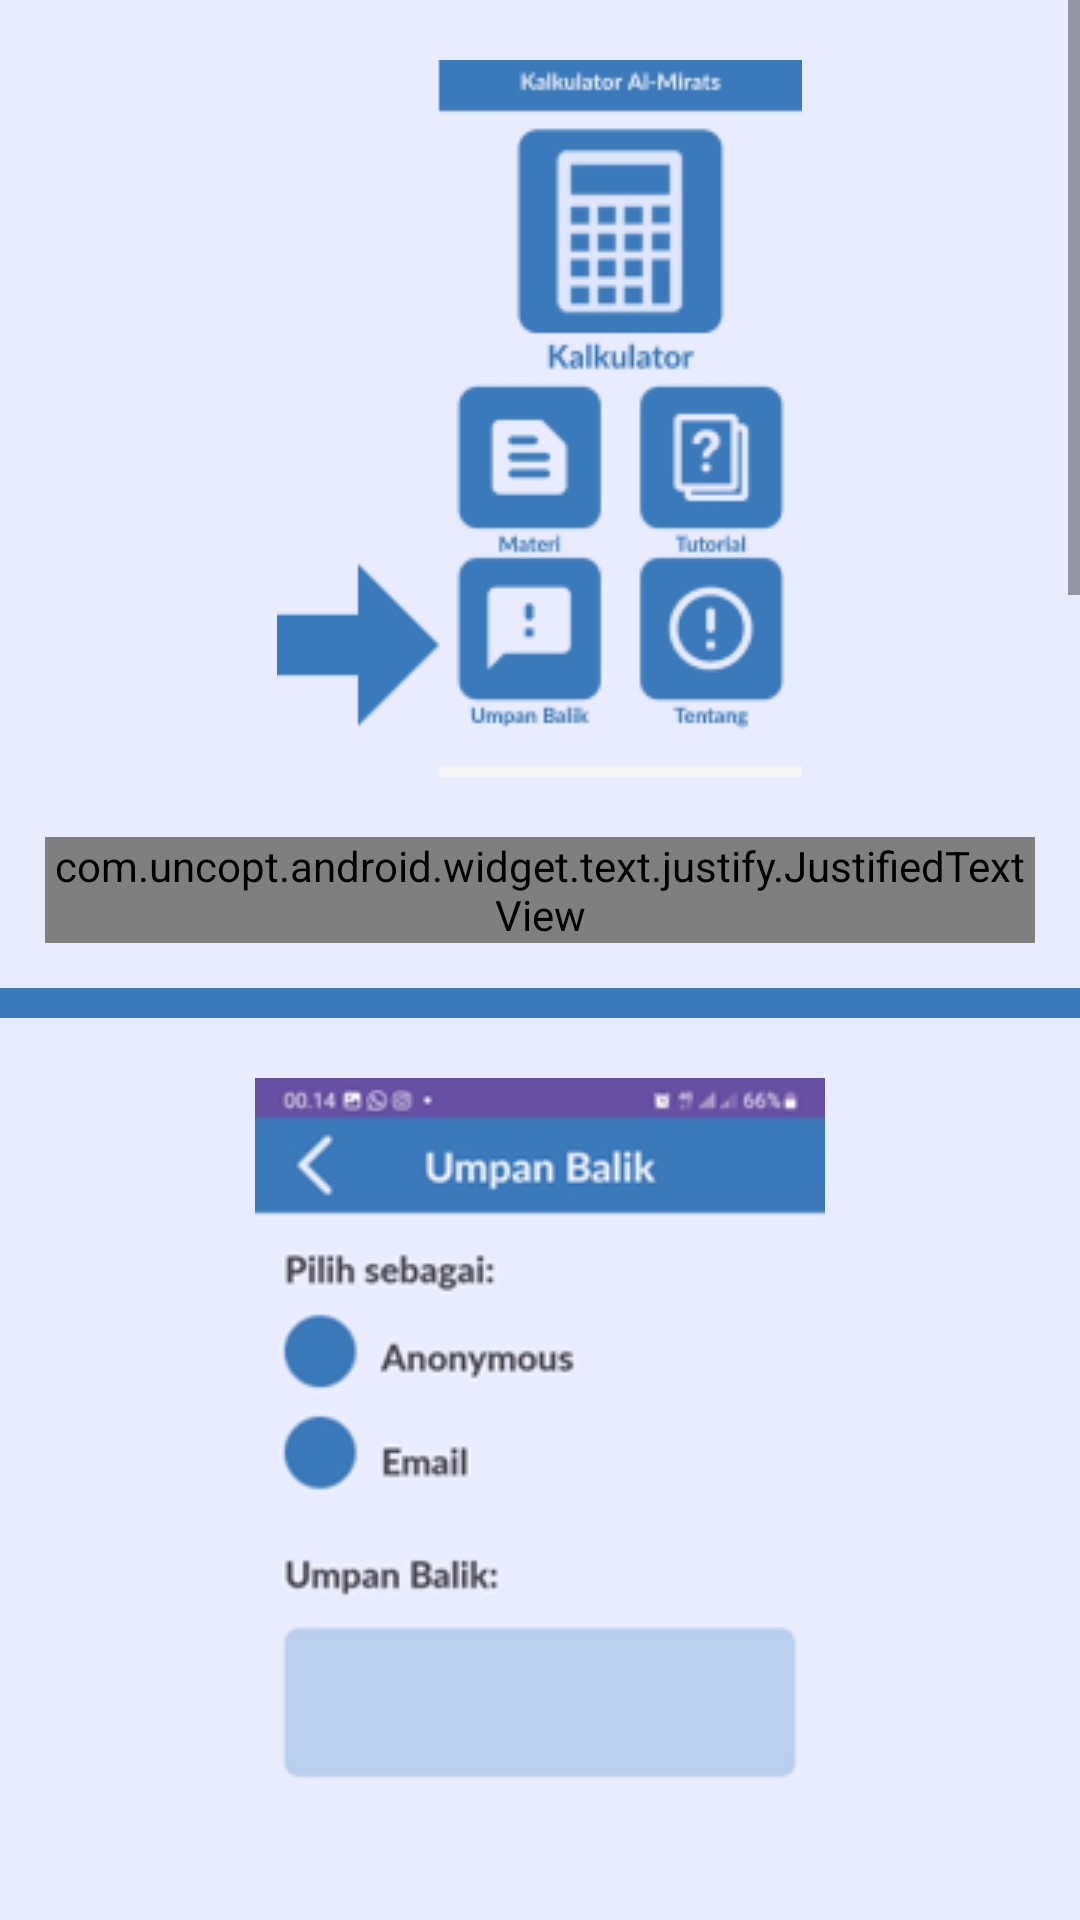

Layout XML and referenced resources for this Android screen:
<!-- AndroidManifest.xml: application theme Theme.AlmirathKalkulator -->
<!-- res/layout/fragment_tutorial_umpanbalik.xml -->
<?xml version="1.0" encoding="utf-8"?>
<ScrollView xmlns:android="http://schemas.android.com/apk/res/android"
    android:layout_height="match_parent"
    android:layout_width="match_parent"
    android:background="@color/white">
    <LinearLayout
        android:layout_width="match_parent"
        android:orientation="vertical"
        android:layout_height="match_parent">
        <ImageView
            android:layout_width="wrap_content"
            android:layout_height="match_parent"
            android:src="@drawable/tutorial_umpanbalik_button"
            android:layout_margin="20dp"
            android:layout_gravity="center"/>
        <com.uncopt.android.widget.text.justify.JustifiedTextView
            android:layout_width="match_parent"
            android:layout_height="wrap_content"
            android:layout_marginLeft="15dp"
            android:layout_marginRight="15dp"
            android:layout_marginBottom="15dp"
            android:fontFamily="@font/lato_regular"
            android:text="Di halaman beranda, pilih tombol ''Umpan Balik'' untuk menuju ke halaman umpan balik."
            android:textSize="18sp"/>
        <TextView
            android:layout_width="match_parent"
            android:layout_height="10dp"
            android:background="@color/primaryColor"
            />
        <ImageView
            android:layout_width="wrap_content"
            android:layout_height="match_parent"
            android:src="@drawable/tutorial_umpanbalik_null"
            android:layout_margin="20dp"
            android:layout_gravity="center"/>
        <com.uncopt.android.widget.text.justify.JustifiedTextView
            android:layout_width="match_parent"
            android:layout_height="wrap_content"
            android:layout_marginLeft="15dp"
            android:layout_marginRight="15dp"
            android:layout_marginBottom="15dp"
            android:fontFamily="@font/lato_regular"
            android:text="Silahkan memiilih sebagai Anonymous atau Email."
            android:textSize="18sp"/>
        <TextView
            android:layout_width="match_parent"
            android:layout_height="10dp"
            android:background="@color/primaryColor"
            />
        <ImageView
            android:layout_width="wrap_content"
            android:layout_height="match_parent"
            android:src="@drawable/tutorial_umpanbalik_anonymous"
            android:layout_margin="20dp"
            android:layout_gravity="center"/>
        <com.uncopt.android.widget.text.justify.JustifiedTextView
            android:layout_width="match_parent"
            android:layout_height="wrap_content"
            android:layout_marginLeft="15dp"
            android:layout_marginRight="15dp"
            android:layout_marginBottom="15dp"
            android:fontFamily="@font/lato_regular"
            android:text="Jika memilih Anonymous bisa langsung memasukkan saran, pesan, atau kesan dengan identitas disamarkan."
            android:textSize="18sp"/>
        <TextView
            android:layout_width="match_parent"
            android:layout_height="10dp"
            android:background="@color/primaryColor"
            />
        <ImageView
            android:layout_width="wrap_content"
            android:layout_height="match_parent"
            android:src="@drawable/tutorial_umpanbalik_email"
            android:layout_margin="20dp"
            android:layout_gravity="center"/>

        <com.uncopt.android.widget.text.justify.JustifiedTextView
            android:layout_width="match_parent"
            android:layout_height="wrap_content"
            android:layout_marginLeft="15dp"
            android:layout_marginRight="15dp"
            android:layout_marginBottom="15dp"
            android:fontFamily="@font/lato_regular"
            android:text="Jika memilih email maka masukkan email terlebih dahulu lalu memasukkan saran, pesan, atau kesan."
            android:textSize="18sp"/>
        <TextView
            android:layout_width="match_parent"
            android:layout_height="10dp"
            android:background="@color/primaryColor"
            />
        <ImageView
            android:layout_width="wrap_content"
            android:layout_height="match_parent"
            android:src="@drawable/tutorial_button_back"
            android:layout_margin="20dp"
            android:layout_gravity="center"/>


        <com.uncopt.android.widget.text.justify.JustifiedTextView
            android:layout_width="match_parent"
            android:layout_height="wrap_content"
            android:layout_marginLeft="15dp"
            android:layout_marginRight="15dp"
            android:layout_marginBottom="15dp"
            android:fontFamily="@font/lato_regular"
            android:text="Tekan tombol seperti gambar di atas jika ingin kembali ke halaman sebelumnya."
            android:textSize="18sp"/>
    </LinearLayout>
</ScrollView>
<!-- resources referenced by this layout -->
<resources>
  <color name="primaryColor">#3B7ABA</color>
  <color name="white">#E9ECFF</color>
  <!-- drawable tutorial_button_back: png bitmap (drawable, 5753 bytes) -->
  <!-- drawable tutorial_umpanbalik_anonymous: png bitmap (drawable, 25263 bytes) -->
  <!-- drawable tutorial_umpanbalik_button: png bitmap (drawable, 19240 bytes) -->
  <!-- drawable tutorial_umpanbalik_email: png bitmap (drawable, 37967 bytes) -->
  <!-- drawable tutorial_umpanbalik_null: png bitmap (drawable, 24855 bytes) -->
  <style name="Theme.AlmirathKalkulator" parent="Base.Theme.AlmirathKalkulator" />
  <style name="Base.Theme.AlmirathKalkulator" parent="Theme.Material3.DayNight.NoActionBar">
          
          
      </style>
</resources>
